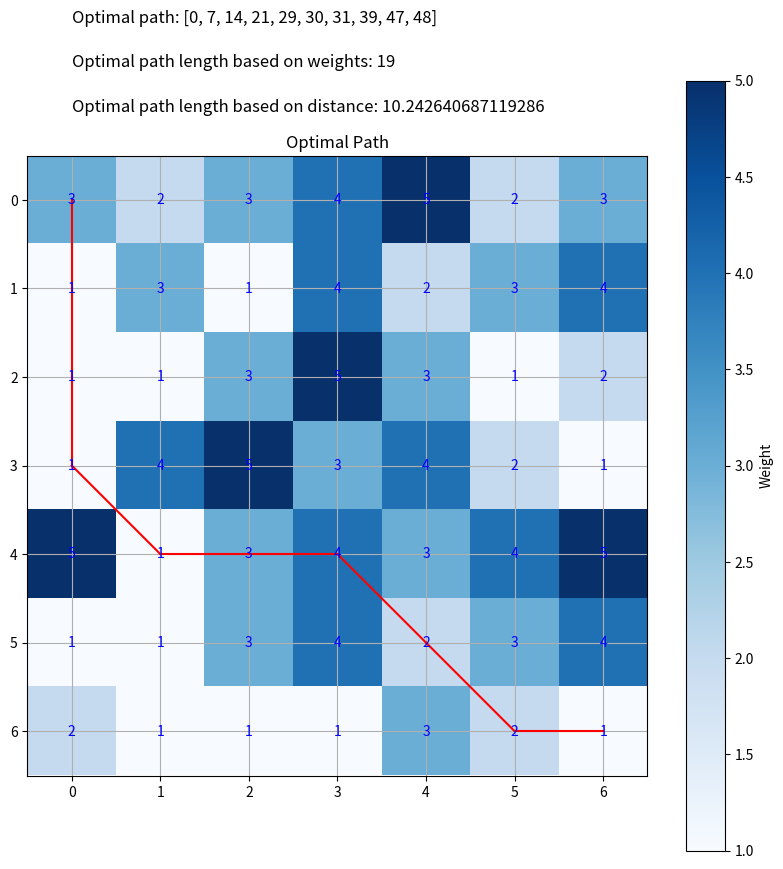

Source code (Python): (Note: this script raises an exception after producing the figure.)
import numpy as np
import matplotlib.pyplot as plt
from matplotlib.animation import FuncAnimation

class AntColony:
    def __init__(self, num_ants, graph, start_node, end_node, alpha=1, beta=2, rho=0.5, q=100, max_iter=100, stop_percentage=0.5):
        self.num_ants = num_ants
        self.graph = graph
        self.num_nodes = graph.shape[0] * graph.shape[1]
        self.start_node = start_node
        self.end_node = end_node
        self.alpha = alpha
        self.beta = beta
        self.rho = rho
        self.q = q
        self.max_iter = max_iter
        self.stop_percentage = stop_percentage
        self.pheromone = np.ones((self.num_nodes, self.num_nodes))
        self.visibility = np.zeros((self.num_nodes, self.num_nodes))
        
        # Calculate the distance between nodes using their coordinates
        coordinates = [(i // graph.shape[1], i % graph.shape[1]) for i in range(self.num_nodes)]
        self.distance = np.zeros((self.num_nodes, self.num_nodes))
        for i in range(self.num_nodes):
            for j in range(self.num_nodes):
                x1, y1 = coordinates[i]
                x2, y2 = coordinates[j]
                self.distance[i][j] = np.sqrt((x2 - x1)**2 + (y2 - y1)**2)
        
        np.fill_diagonal(self.distance, 1)  # Avoid division by zero
        for i in range(self.num_nodes):
            for j in range(self.num_nodes):
                if i != j:
                    self.visibility[i][j] = 1 / self.distance[i][j]
        
        np.fill_diagonal(self.visibility, 0)
        self.best_path = []
        self.best_path_length_weight = np.inf
        self.best_path_length_distance = np.inf

    def find_path(self):
        self.ants_paths = []  # List to store paths taken by all ants in each iteration
        for iter in range(self.max_iter):
            print(f"Iteration {iter}")
            all_paths = self.generate_paths()
            self.update_pheromone(all_paths)
            shortest_path = min(all_paths, key=lambda x: x[1][0])  # Based on weight
            if shortest_path[1][0] < self.best_path_length_weight:
                self.best_path_length_weight = shortest_path[1][0]
                self.best_path = shortest_path[0]
                self.best_path_length_distance = shortest_path[1][1]  # Actual distance
            print(f"Iteration {iter}: Best path length based on weight = {self.best_path_length_weight}")
            print(f"Iteration {iter}: Best path length based on distance = {self.best_path_length_distance}")

            # Count the number of ants that have found the best path
            num_best_paths = sum(all(ant_node == best_node for ant_node, best_node in zip(ant_path, self.best_path)) for ant_path, _ in all_paths)
            print(f"Iteration {iter}: Number of ants on best path = {num_best_paths}")

            # Check if specified percentage of all ants have found the optimal path
            if num_best_paths >= self.stop_percentage * self.num_ants:
                break

            # Store the paths of all ants for this iteration
            self.ants_paths.append([path[0] for path, _ in all_paths])

        return self.best_path, self.best_path_length_weight

    def generate_paths(self):
        all_paths = []
        for ant in range(self.num_ants):
            current_node = self.start_node
            visited_nodes = [current_node]
            path = [current_node]
            path_length_weight = 0
            path_length_distance = 0
            while current_node != self.end_node:
                next_node = self.choose_next_node(current_node, visited_nodes)
                path_length_weight += self.graph[current_node // self.graph.shape[1], current_node % self.graph.shape[1]]
                path_length_distance += self.distance[current_node][next_node]
                visited_nodes.append(next_node)
                path.append(next_node)
                current_node = next_node
                if len(visited_nodes) == self.num_nodes:
                    break  # break if all nodes are visited
            path_length_weight += self.graph[current_node // self.graph.shape[1], current_node % self.graph.shape[1]]
            all_paths.append((path, (path_length_weight, path_length_distance)))
        return all_paths

    def choose_next_node(self, current_node, visited_nodes):
        row, col = current_node // self.graph.shape[1], current_node % self.graph.shape[1]
        neighbors = [(row-1, col-1), (row-1, col), (row-1, col+1),
                     (row, col-1),                 (row, col+1),
                     (row+1, col-1), (row+1, col), (row+1, col+1)]
        valid_neighbors = [(r, c) for r, c in neighbors if 0 <= r < self.graph.shape[0] and 0 <= c < self.graph.shape[1] and (r*self.graph.shape[1]+c) not in visited_nodes]
        
        probabilities = []
        total_probability = 0
        for r, c in valid_neighbors:
            node = r*self.graph.shape[1] + c
            if node not in visited_nodes:
                pheromone = self.pheromone[current_node][node] ** self.alpha
                visibility = self.visibility[current_node][node] ** self.beta
                total_probability += pheromone * visibility
                probabilities.append((node, pheromone * visibility))
        
        probabilities = [(node, prob/total_probability) for node, prob in probabilities]
        
        if len(probabilities) == 0:
            return current_node

        # Select the next node based on the probabilities
        p = np.random.rand()
        cumulative_probability = 0
        for node, probability in probabilities:
            cumulative_probability += probability
            if p <= cumulative_probability:
                return node

        # If for some reason we don't pick any node, return the last valid node
        return probabilities[-1][0]

    def update_pheromone(self, all_paths):
        # Evaporation
        self.pheromone *= (1 - self.rho)
        
        # Pheromone update
        for path, (path_length_weight, _) in all_paths:
            for i in range(len(path) - 1):
                self.pheromone[path[i]][path[i + 1]] += self.q / path_length_weight
            self.pheromone[path[-1]][path[0]] += self.q / path_length_weight


# Define the custom graph (grid)
graph = np.array([
    [3, 2, 3, 4, 5, 2, 3],
    [1, 3, 1, 4, 2, 3, 4],
    [1, 1, 3, 5, 3, 1, 2],
    [1, 4, 5, 3, 4, 2, 1],
    [5, 1, 3, 4, 3, 4, 5],
    [1, 1, 3, 4, 2, 3, 4],
    [2, 1, 1, 1, 3, 2, 1]
])

# Start and end nodes
start_node = 0
end_node = 48

# Initialize and run the Ant Colony Optimization algorithm
ant_colony = AntColony(num_ants=100, graph=graph, start_node=start_node, end_node=end_node, alpha=1, beta=2, rho=0.5, q=100, max_iter=100, stop_percentage=0.5)
best_path, best_path_length_weight = ant_colony.find_path()

# # Create animation
# fig = plt.figure(figsize=(10, 10))
# ani = FuncAnimation(fig, animate, frames=len(ant_colony.ants_paths), interval=1000, repeat=False)
# ani.save('ACO Test/ant_colony_optimization.mp4', writer='ffmpeg', fps=1)

# Plotting the final graph with the optimal path
plt.figure(figsize=(10, 10))
plt.imshow(graph, cmap='Blues')
for i in range(graph.shape[0]):
    for j in range(graph.shape[1]):
        plt.text(j, i, str(graph[i, j]), color='blue', ha='center', va='center', fontsize=10)
for i in range(len(best_path)-1):
    plt.plot([best_path[i] % graph.shape[1], best_path[i+1] % graph.shape[1]], [best_path[i] // graph.shape[1], best_path[i+1] // graph.shape[1]], color='red')
plt.title('Optimal Path')
plt.colorbar(label='Weight')
plt.grid(visible=True)
plt.text(0, -2, f"Optimal path: {best_path}", fontsize=12)
plt.text(0, -1.5, f"Optimal path length based on weights: {best_path_length_weight}", fontsize=12)
plt.text(0, -1, f"Optimal path length based on distance: {ant_colony.best_path_length_distance}", fontsize=12)
plt.savefig('ACO Test/optimal_path_plot.png', bbox_inches='tight')
plt.show()

print(f"Optimal path: {best_path}")
print(f"Optimal path length based on weights: {best_path_length_weight}")
print(f"Optimal path length based on distance: {ant_colony.best_path_length_distance}")
